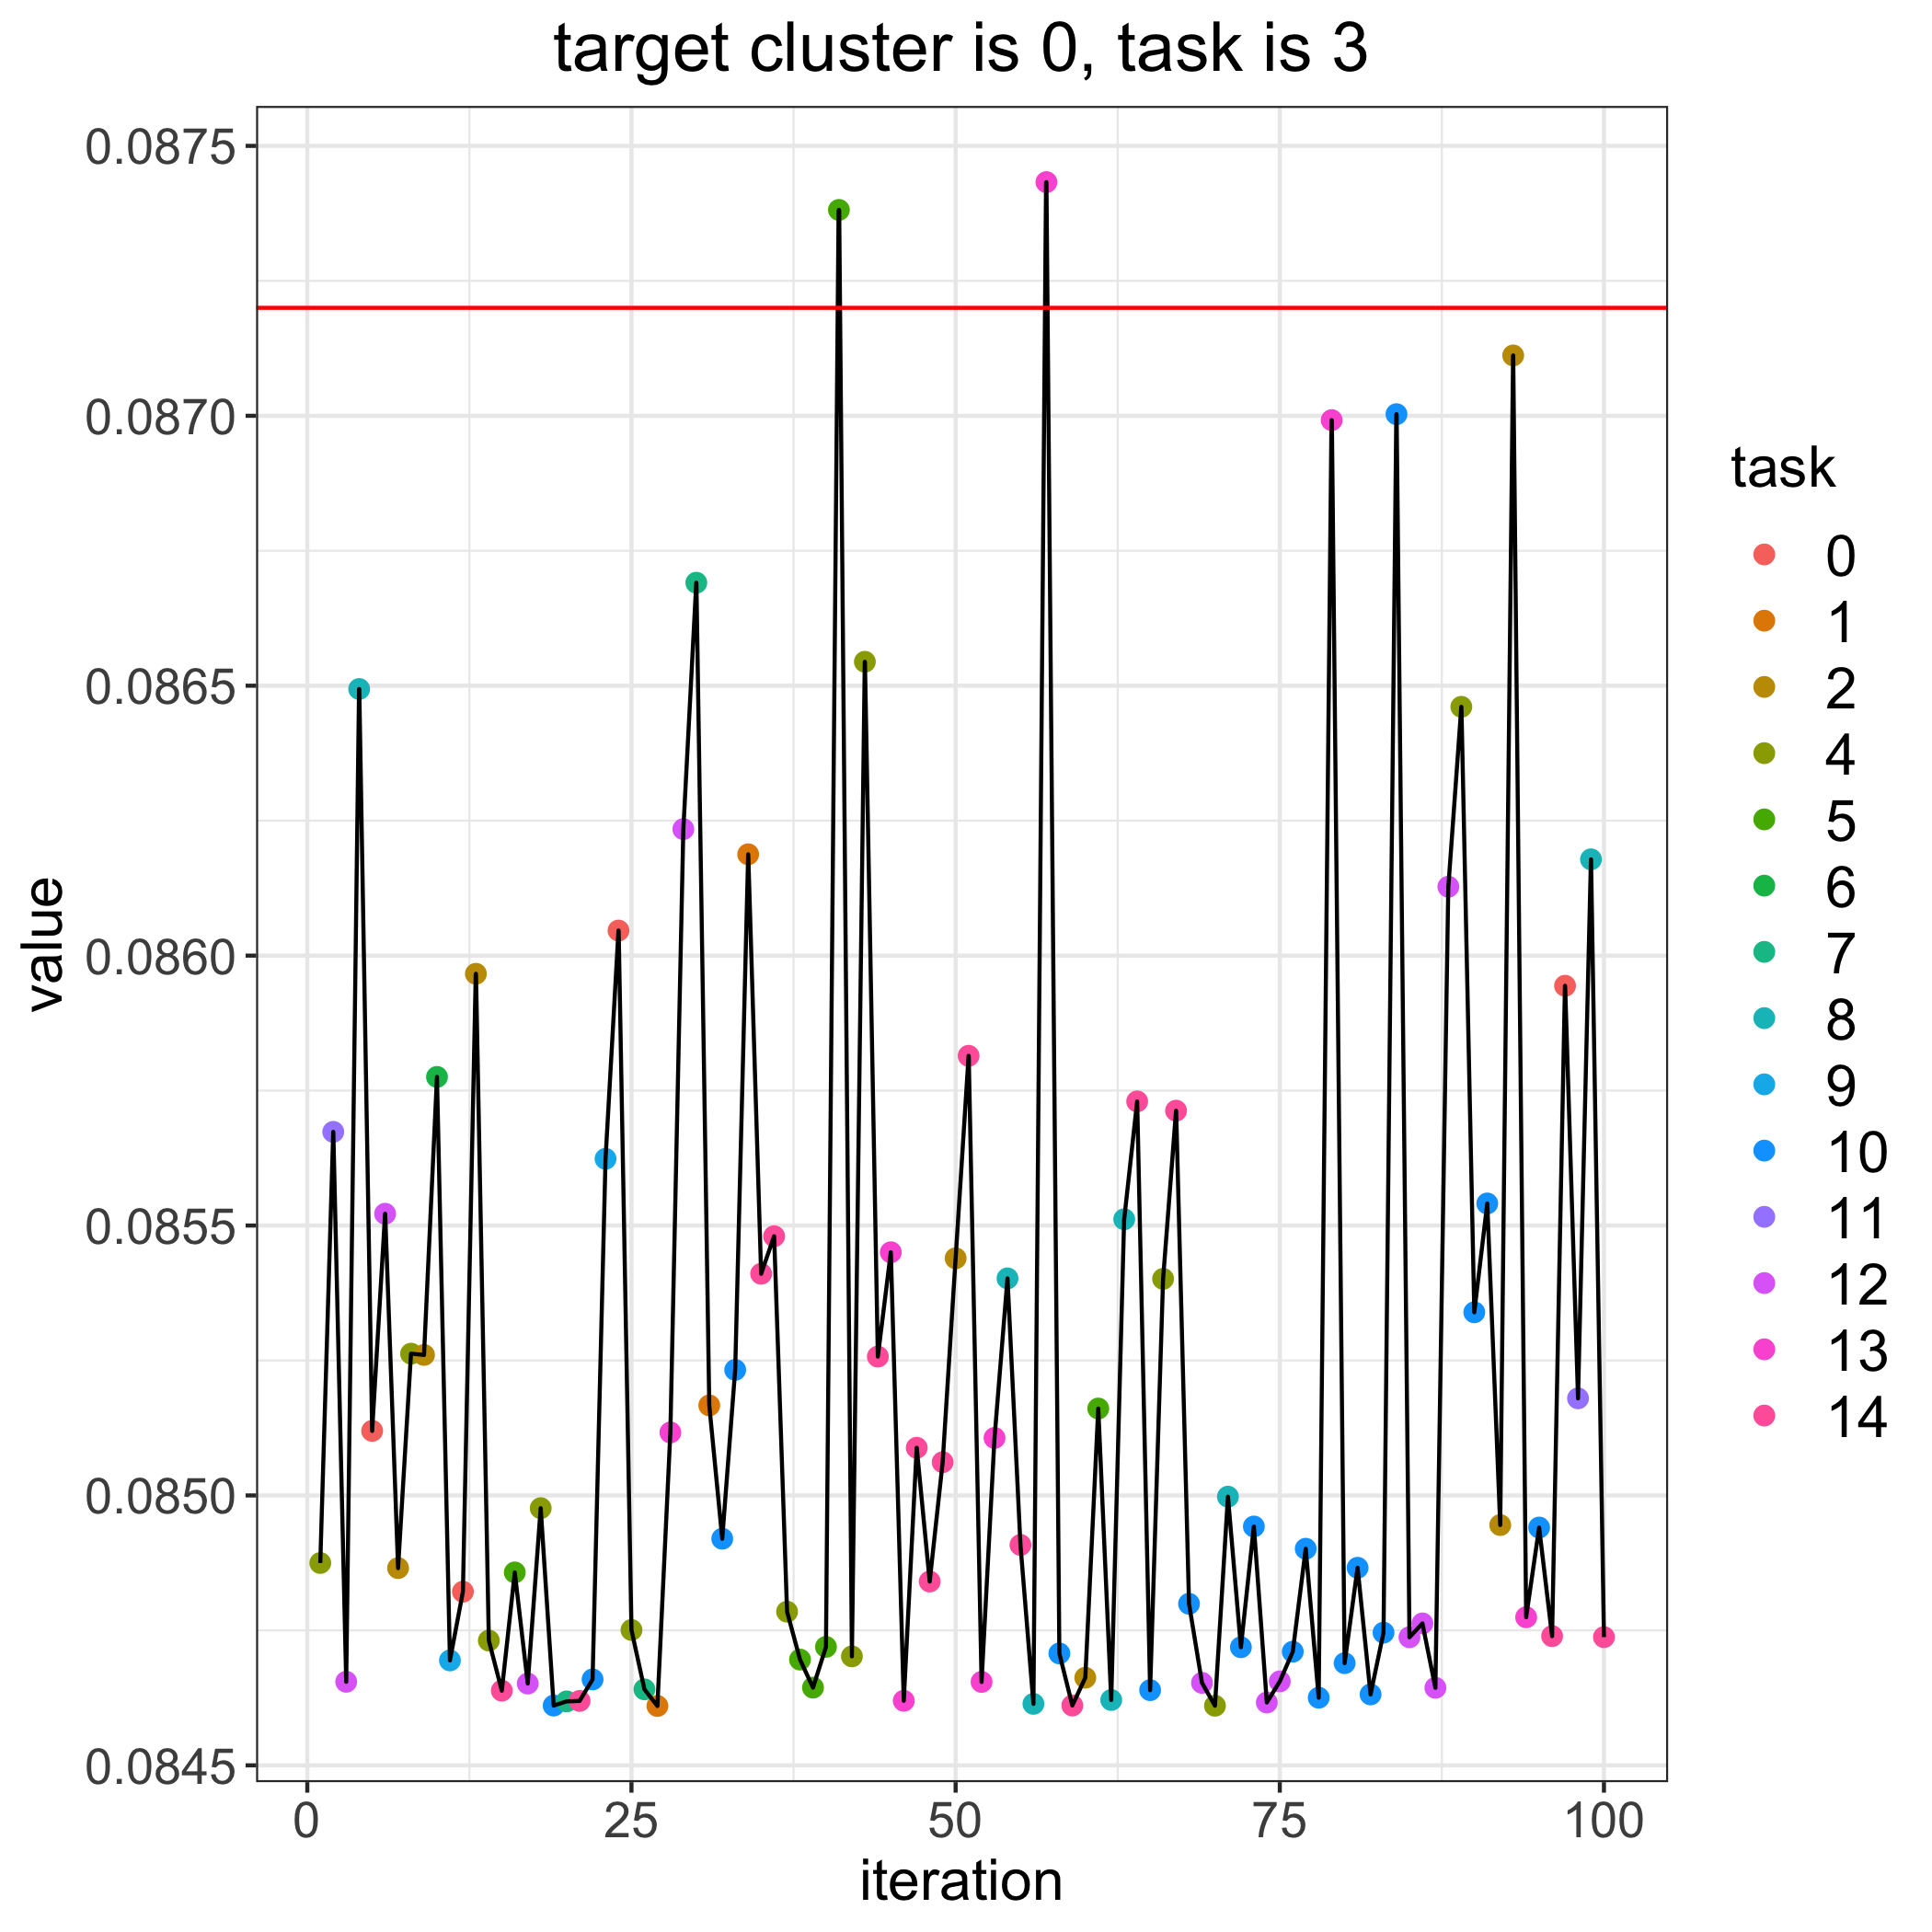

Source data for this figure (header and first rows):
, losses, bandit_selects
0, 0.0872, 
1, 0.08487, 4.0
2, 0.08567, 11.0
3, 0.08465, 12.0
4, 0.08649, 8.0
5, 0.08512, 0.0
6, 0.08552, 12.0
7, 0.08487, 2.0
8, 0.08526, 4.0
9, 0.08526, 2.0
10, 0.08578, 6.0
11, 0.08469, 9.0
12, 0.08482, 0.0
13, 0.08597, 2.0
14, 0.08473, 4.0
15, 0.08464, 14.0
16, 0.08486, 5.0
17, 0.08465, 12.0
18, 0.08498, 4.0
19, 0.08461, 10.0
20, 0.08462, 7.0
21, 0.08462, 14.0
22, 0.08466, 10.0
23, 0.08562, 9.0
24, 0.08605, 0.0
25, 0.08475, 4.0
26, 0.08464, 7.0
27, 0.08461, 1.0
28, 0.08512, 13.0
29, 0.08623, 12.0
30, 0.08669, 7.0
31, 0.08517, 1.0
32, 0.08492, 10.0
33, 0.08523, 10.0
34, 0.08619, 1.0
35, 0.08541, 14.0
36, 0.08548, 14.0
37, 0.08478, 4.0
38, 0.0847, 5.0
39, 0.08464, 5.0
40, 0.08472, 5.0
41, 0.08738, 5.0
42, 0.0847, 4.0
43, 0.08654, 4.0
44, 0.08526, 14.0
45, 0.08545, 13.0
46, 0.08462, 13.0
47, 0.08509, 14.0
48, 0.08484, 14.0
49, 0.08506, 14.0
50, 0.08544, 2.0
51, 0.08581, 14.0
52, 0.08465, 13.0
53, 0.08511, 13.0
54, 0.0854, 8.0
55, 0.08491, 14.0
56, 0.08461, 8.0
57, 0.08743, 13.0
58, 0.08471, 10.0
59, 0.08461, 14.0
... 41 more rows
